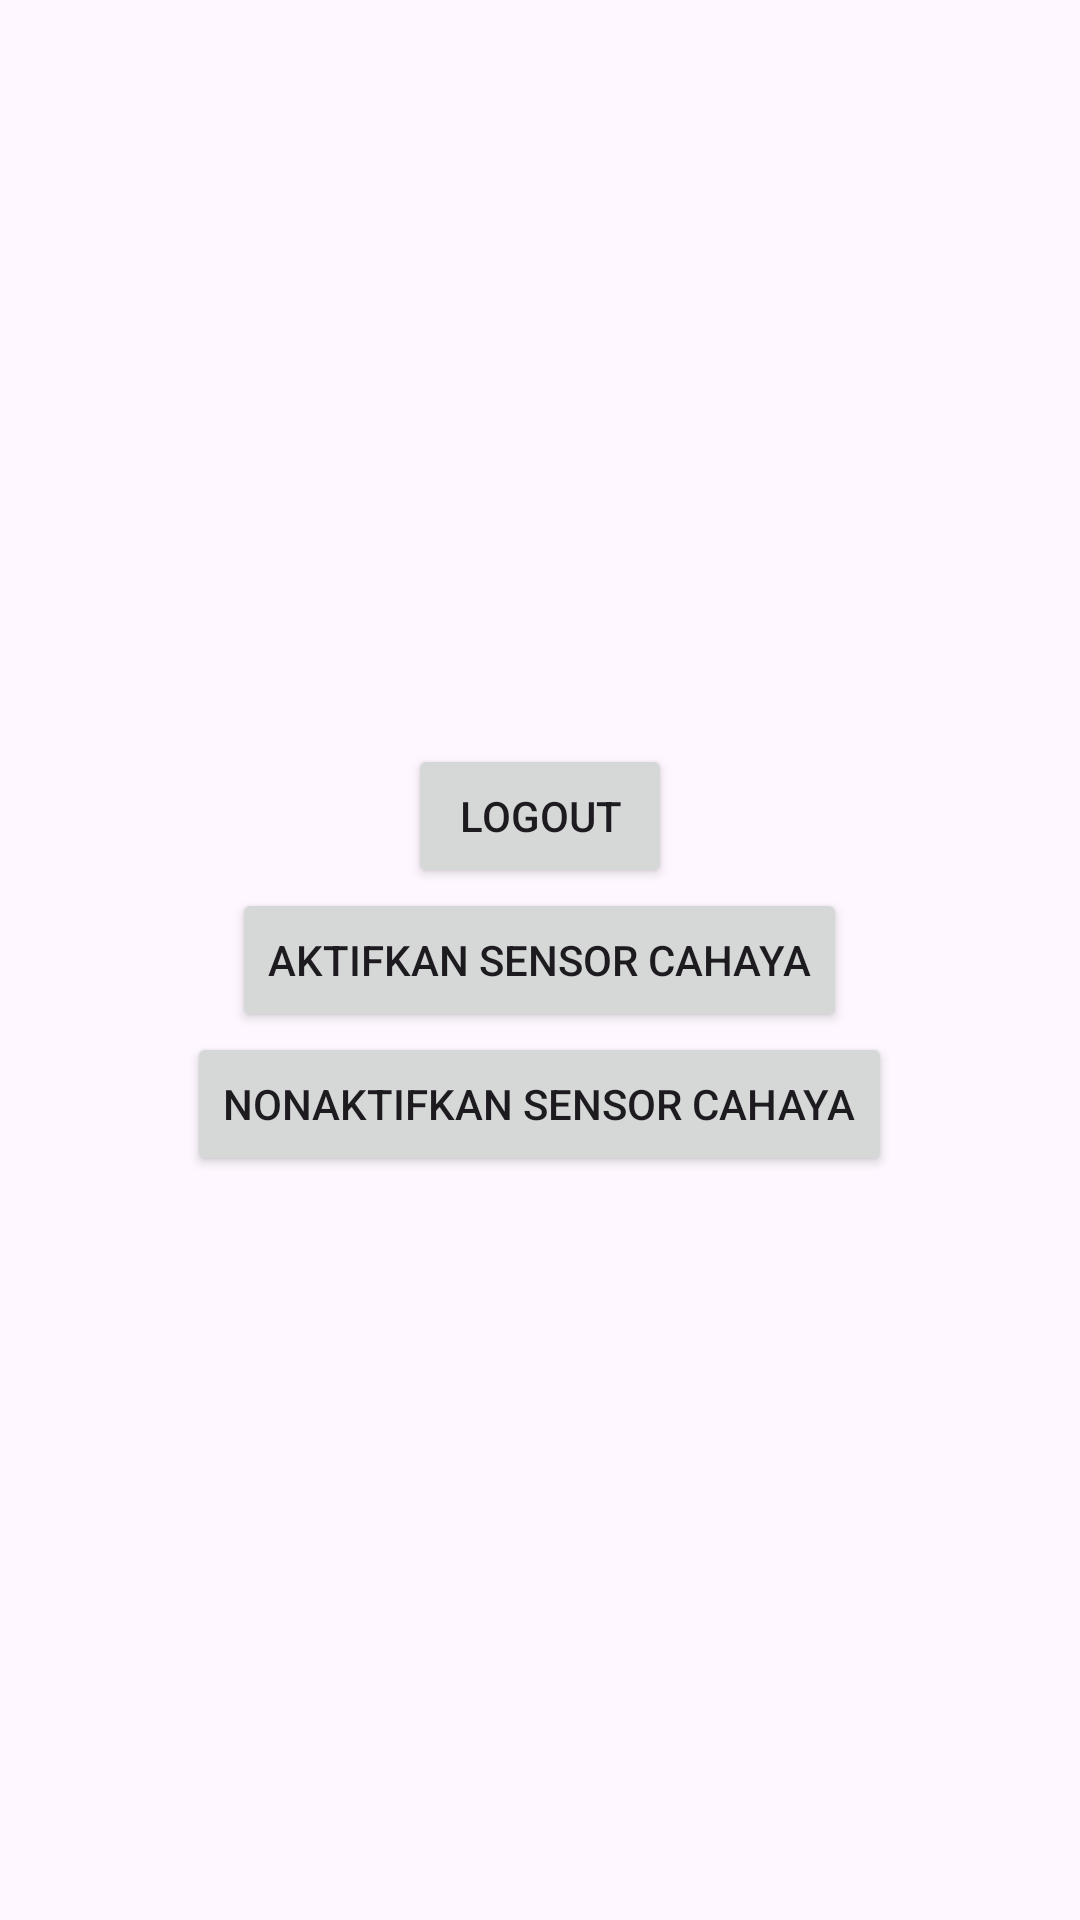

Layout XML and referenced resources for this Android screen:
<!-- AndroidManifest.xml: application theme Theme.Latihan_praktikum_10 -->
<!-- res/layout/fragment_setting.xml -->
<LinearLayout
    xmlns:android="http://schemas.android.com/apk/res/android"
    android:layout_width="match_parent"
    android:layout_height="match_parent"
    android:orientation="vertical"
    android:padding="24dp"
    android:gravity="center">

    <Button
        android:id="@+id/btnLogout"
        android:layout_width="wrap_content"
        android:layout_height="wrap_content"
        android:text="Logout" />

    <Button
        android:id="@+id/btn_start_sensor"
        android:layout_width="wrap_content"
        android:layout_height="wrap_content"
        android:text="Aktifkan Sensor Cahaya" />

    <Button
        android:id="@+id/btn_stop_sensor"
        android:layout_width="wrap_content"
        android:layout_height="wrap_content"
        android:text="Nonaktifkan Sensor Cahaya" />

</LinearLayout>
<!-- resources referenced by this layout -->
<resources>
  <style name="Theme.Latihan_praktikum_10" parent="Base.Theme.Latihan_praktikum_10" />
  <style name="Base.Theme.Latihan_praktikum_10" parent="Theme.Material3.DayNight.NoActionBar">
          
          
      </style>
</resources>
